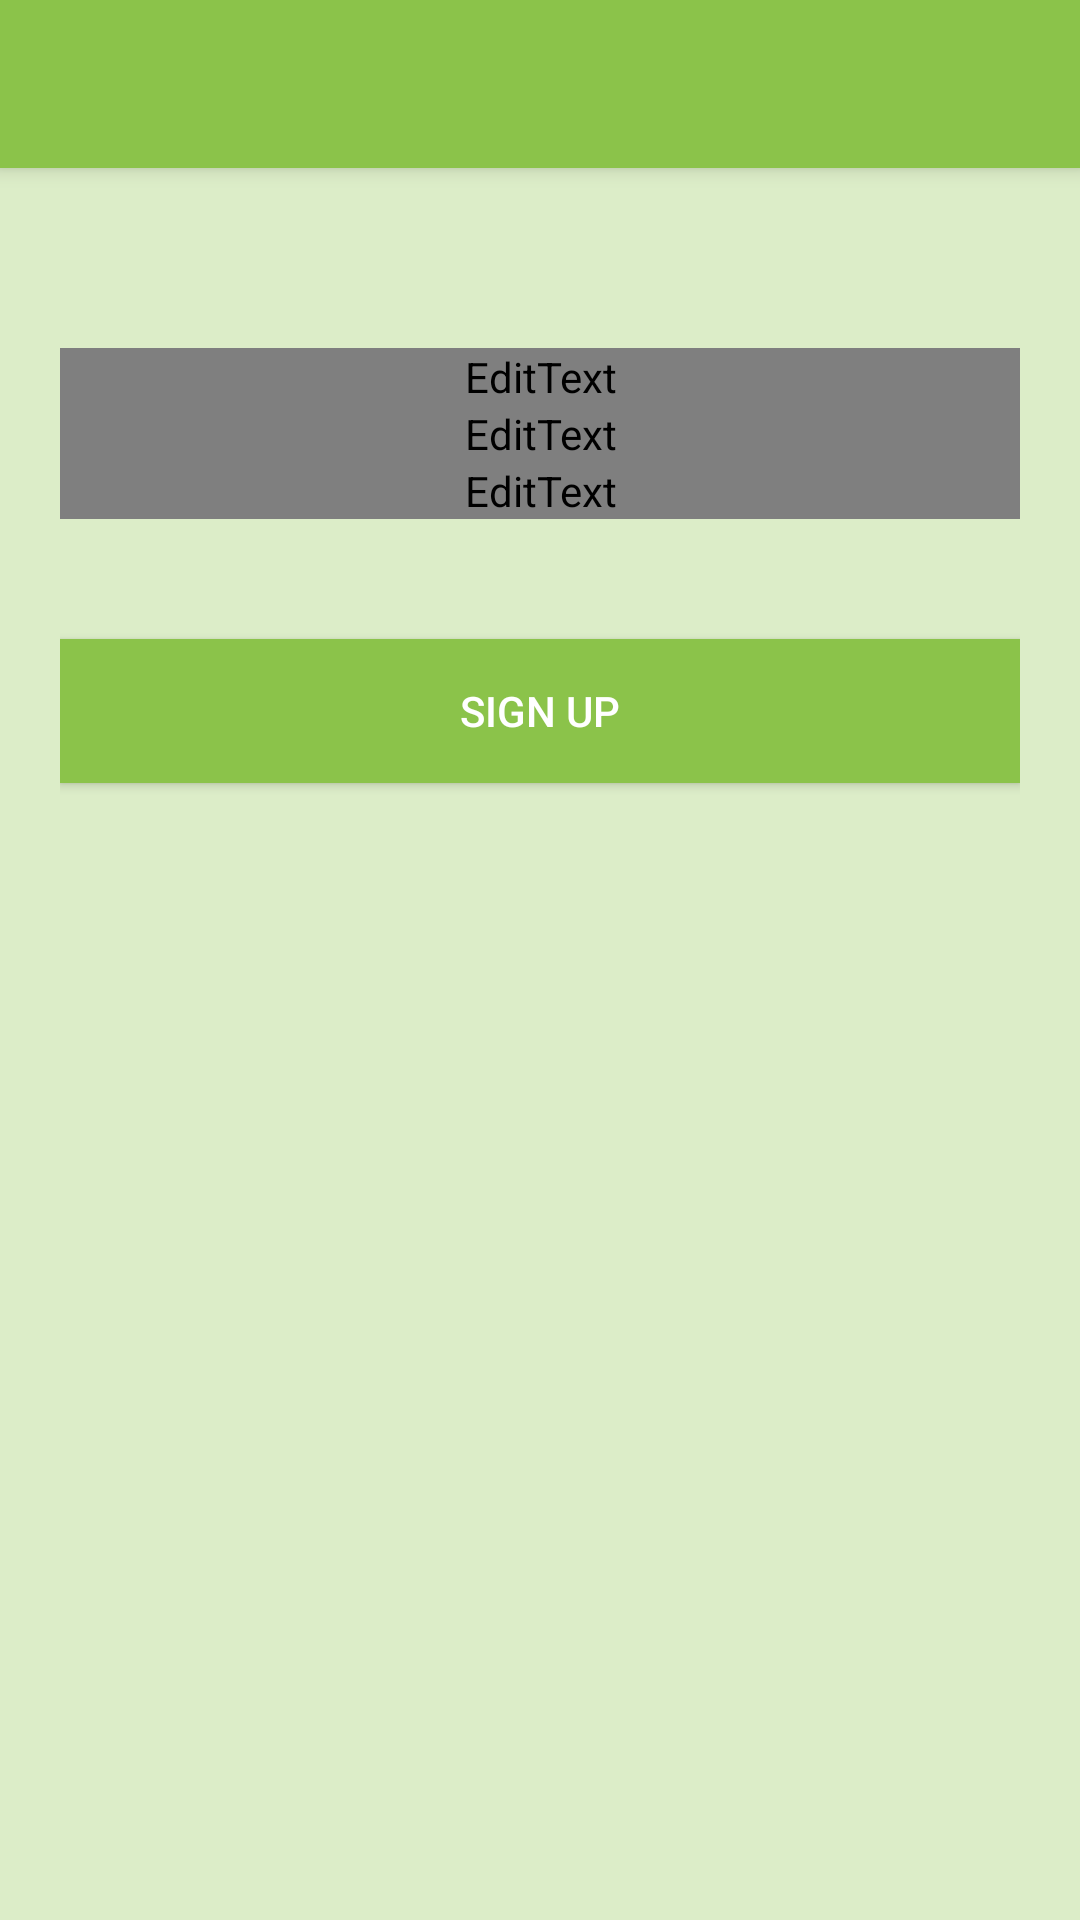

Write the Android layout XML for this screen, with the resource values it uses.
<!-- AndroidManifest.xml: activity theme AppTheme -->
<!-- res/layout/activity_login.xml -->
<android.support.design.widget.CoordinatorLayout
    xmlns:android="http://schemas.android.com/apk/res/android"
    xmlns:app="http://schemas.android.com/apk/res-auto"
    android:layout_width="match_parent"
    android:layout_height="match_parent">

    <android.support.design.widget.AppBarLayout
        android:layout_width="match_parent"
        android:layout_height="wrap_content"
        android:theme="@style/ThemeOverlay.AppCompat.Dark.ActionBar">

        <android.support.v7.widget.Toolbar
            android:id="@+id/toolbar"
            android:layout_width="match_parent"
            android:layout_height="?attr/actionBarSize"
            android:background="?attr/colorPrimary"
            app:layout_scrollFlags="scroll|enterAlways"
            app:popupTheme="@style/ThemeOverlay.AppCompat.Light" />
    </android.support.design.widget.AppBarLayout>

    <LinearLayout
        android:layout_width="fill_parent"
        android:layout_height="match_parent"
        android:layout_marginTop="?attr/actionBarSize"
        android:orientation="vertical"
        android:paddingLeft="20dp"
        android:paddingRight="20dp"
        android:paddingTop="60dp">

        <android.support.design.widget.TextInputLayout
            android:id="@+id/input_layout_name"
            android:layout_width="match_parent"
            android:layout_height="wrap_content">

            <EditText
                android:id="@+id/input_name"
                android:layout_width="match_parent"
                android:layout_height="wrap_content"
                android:singleLine="true"
                android:hint="@string/hint_name" />
        </android.support.design.widget.TextInputLayout>

        <android.support.design.widget.TextInputLayout
            android:id="@+id/input_layout_email"
            android:layout_width="match_parent"
            android:layout_height="wrap_content">

            <EditText
                android:id="@+id/input_email"
                android:layout_width="match_parent"
                android:layout_height="wrap_content"
                android:inputType="textEmailAddress"
                android:hint="@string/hint_email" />
        </android.support.design.widget.TextInputLayout>

        <android.support.design.widget.TextInputLayout
            android:id="@+id/input_layout_password"
            android:layout_width="match_parent"
            android:layout_height="wrap_content">

            <EditText
                android:id="@+id/input_password"
                android:layout_width="match_parent"
                android:layout_height="wrap_content"
                android:inputType="textPassword"
                android:hint="@string/hint_password" />
        </android.support.design.widget.TextInputLayout>

        <Button android:id="@+id/btn_signup"
            android:layout_width="fill_parent"
            android:layout_height="wrap_content"
            android:text="@string/btn_sign_up"
            android:background="@color/primary"
            android:layout_marginTop="40dp"
            android:textColor="@android:color/white"/>

    </LinearLayout>

</android.support.design.widget.CoordinatorLayout>
<!-- resources referenced by this layout -->
<resources>
  <color name="primary">#8BC34A</color>
  <string name="btn_sign_up">Sign Up</string>
  <string name="hint_email">Email</string>
  <string name="hint_name">Name</string>
  <string name="hint_password">Password</string>
  <style name="AppTheme" parent="AppBaseTheme">
          
      </style>
  <style name="AppBaseTheme" parent="WeCareBaseTheme">
          
      </style>
  <style name="WeCareBaseTheme" parent="Theme.AppCompat.Light.NoActionBar">
  
          <item name="colorPrimary">@color/primary</item>
  
          
          <item name="colorPrimaryDark">@color/primary_dark</item>
  
          
          <item name="colorAccent">@color/accent</item>
  
          
          <item name="android:textColorPrimary">@color/general_text</item>
  
          
          <item name="android:textColorSecondary">@color/secondary_text</item>
  
          <item name="android:windowBackground">@color/background</item>
  
      </style>
  <color name="accent">#FF8F00</color>
  <color name="background">#DCEDC8</color>
</resources>
